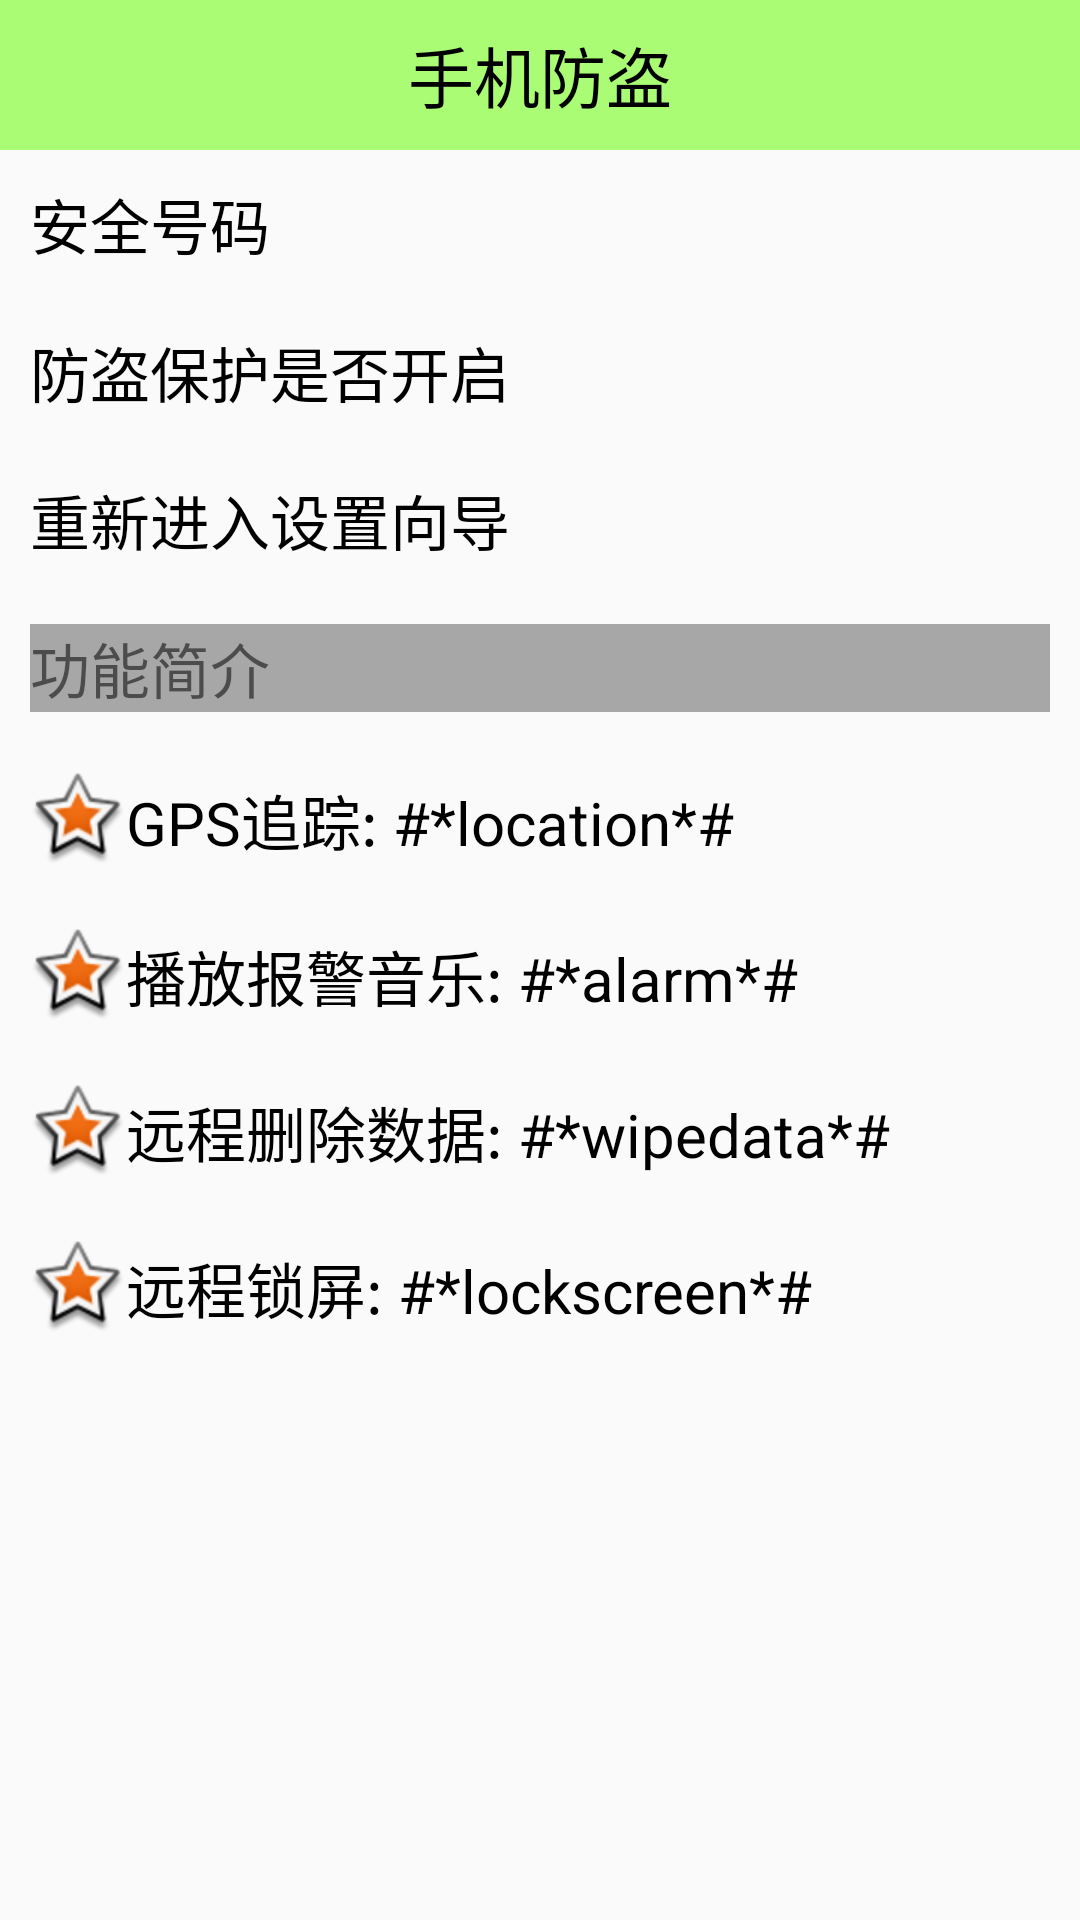

Android layout source for this screen:
<!-- AndroidManifest.xml: application theme Theme.AppCompat.Light.NoActionBar -->
<!-- res/layout/activity_lostfind.xml -->
<?xml version="1.0" encoding="utf-8"?>
<LinearLayout xmlns:android="http://schemas.android.com/apk/res/android"
    android:layout_width="match_parent"
    android:layout_height="match_parent"
    android:orientation="vertical">

    <TextView
        style="@style/TitleStyle"
        android:text="手机防盗" />

    <RelativeLayout
        android:layout_width="match_parent"
        android:layout_height="wrap_content">

        <TextView
            style="@style/ContentStyle"
            android:text="安全号码" />

        <TextView
            android:id="@+id/tv_safe_phone"
            android:layout_width="wrap_content"
            android:layout_height="wrap_content"
            android:layout_alignParentRight="true"
            android:layout_centerVertical="true" />
    </RelativeLayout>

    <ImageView
        android:layout_width="match_parent"
        android:layout_height="wrap_content"
        android:background="@drawable/listview_divider" />

    <RelativeLayout
        android:layout_width="match_parent"
        android:layout_height="wrap_content">

        <TextView
            style="@style/ContentStyle"
            android:text="防盗保护是否开启" />

        <ImageView
            android:id="@+id/iv_lock"
            android:layout_width="30dp"
            android:layout_height="30dp"
            android:layout_alignParentRight="true"
            android:layout_centerVertical="true"/>
    </RelativeLayout>

    <ImageView
        android:layout_width="match_parent"
        android:layout_height="wrap_content"
        android:background="@drawable/listview_divider" />

    <RelativeLayout
        android:layout_width="match_parent"
        android:layout_height="wrap_content">

        <TextView
            style="@style/ContentStyle"
            android:background="@drawable/shape_selector"
            android:onClick="reEnter"
            android:text="重新进入设置向导" />
    </RelativeLayout>

    <ImageView
        android:layout_width="match_parent"
        android:layout_height="wrap_content"
        android:background="@drawable/listview_divider" />

    <TextView
        android:layout_width="match_parent"
        android:layout_height="wrap_content"
        android:layout_margin="10dp"
        android:background="#5000"
        android:text="功能简介"
        android:textSize="20sp" />

    <TextView
        style="@style/ContentStyle"
        android:drawableLeft="@android:drawable/star_big_on"
        android:text="GPS追踪: #*location*#" />


    <TextView
        style="@style/ContentStyle"
        android:drawableLeft="@android:drawable/star_big_on"
        android:text="播放报警音乐: #*alarm*#" />


    <TextView
        style="@style/ContentStyle"
        android:drawableLeft="@android:drawable/star_big_on"
        android:text="远程删除数据: #*wipedata*#" />


    <TextView
        style="@style/ContentStyle"
        android:drawableLeft="@android:drawable/star_big_on"
        android:text="远程锁屏: #*lockscreen*#" />

</LinearLayout>
<!-- resources referenced by this layout -->
<resources>
  <style name="ContentStyle">
          <item name="android:layout_width">wrap_content</item>
          <item name="android:layout_height">wrap_content</item>
          <item name="android:padding">10dp</item>
          <item name="android:textColor">@color/black</item>
          <item name="android:textSize">20sp</item>
          <item name="android:gravity">center</item>
      </style>
  <style name="TitleStyle">
          <item name="android:layout_width">match_parent</item>
          <item name="android:layout_height">50dp</item>
          <item name="android:background">#8866ff00</item>
          <item name="android:gravity">center</item>
          <item name="android:textColor">@color/black</item>
          <item name="android:textSize">22sp</item>
      </style>
  <color name="black">#000</color>
</resources>
